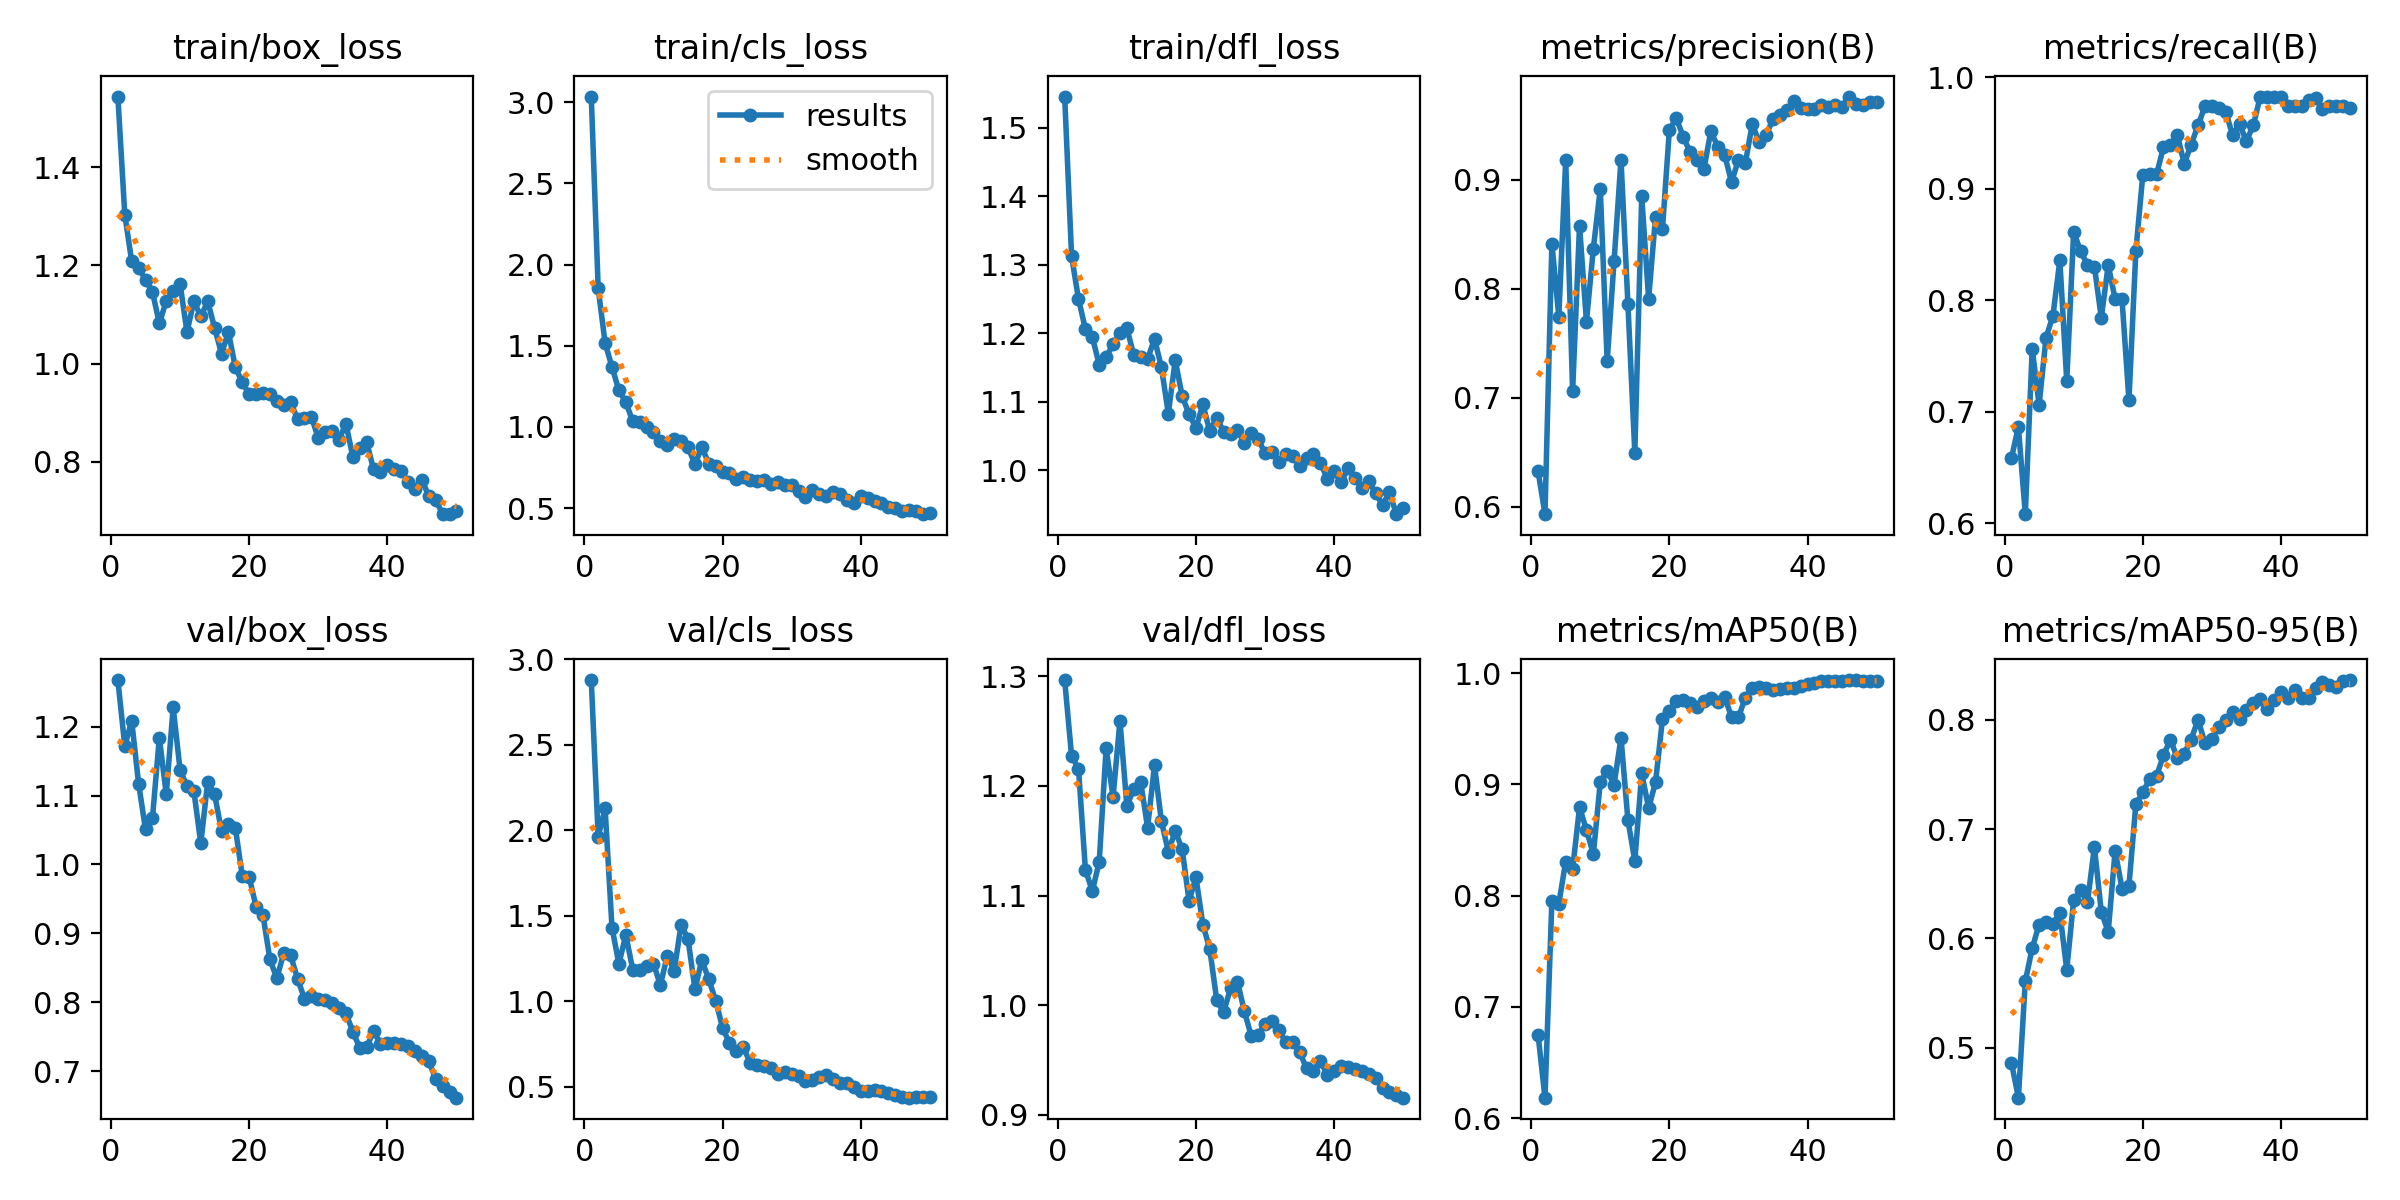

Source data for this figure (header and first rows):
epoch, time, train/box_loss, train/cls_loss, train/dfl_loss, metrics/precision(B), metrics/recall(B), metrics/mAP50(B), metrics/mAP50-95(B), val/box_loss, val/cls_loss, val/dfl_loss, lr/pg0, lr/pg1, lr/pg2
1, 27.76, 1.544, 3.034, 1.546, 0.6326, 0.6586, 0.675, 0.486, 1.268, 2.879, 1.297, 0.0001167, 0.0001167, 0.0001167
2, 50.4, 1.303, 1.853, 1.312, 0.5931, 0.6868, 0.6184, 0.4541, 1.172, 1.964, 1.227, 0.0002451, 0.0002451, 0.0002451
3, 71.45, 1.208, 1.517, 1.25, 0.8414, 0.6084, 0.7956, 0.5606, 1.209, 2.129, 1.216, 0.0003682, 0.0003682, 0.0003682
4, 92.28, 1.195, 1.369, 1.206, 0.7745, 0.7566, 0.7928, 0.5909, 1.117, 1.431, 1.124, 0.0004861, 0.0004861, 0.0004861
5, 116.4, 1.17, 1.225, 1.194, 0.9183, 0.7063, 0.8307, 0.6126, 1.051, 1.22, 1.104, 0.0005986, 0.0005986, 0.0005986
6, 139.7, 1.146, 1.153, 1.154, 0.706, 0.7666, 0.8241, 0.615, 1.067, 1.389, 1.131, 0.0007059, 0.0007059, 0.0007059
7, 163.6, 1.082, 1.035, 1.165, 0.858, 0.7862, 0.8794, 0.6131, 1.184, 1.186, 1.235, 0.0008079, 0.0008079, 0.0008079
8, 186.4, 1.127, 1.028, 1.184, 0.7696, 0.836, 0.8592, 0.6231, 1.102, 1.182, 1.19, 0.0009047, 0.0009047, 0.0009047
9, 207.5, 1.148, 1.002, 1.201, 0.8368, 0.7279, 0.8373, 0.5713, 1.228, 1.208, 1.259, 0.0009961, 0.0009961, 0.0009961
10, 228.9, 1.162, 0.9687, 1.207, 0.8915, 0.8615, 0.9019, 0.6352, 1.137, 1.221, 1.182, 0.001082, 0.001082, 0.001082
11, 255.7, 1.064, 0.9155, 1.168, 0.7335, 0.8442, 0.9122, 0.6438, 1.113, 1.095, 1.197, 0.001163, 0.001163, 0.001163
12, 280.3, 1.127, 0.8913, 1.165, 0.8255, 0.8319, 0.8999, 0.6333, 1.107, 1.268, 1.204, 0.001239, 0.001239, 0.001239
13, 301, 1.096, 0.9244, 1.162, 0.9183, 0.8304, 0.9419, 0.6836, 1.031, 1.18, 1.162, 0.001271, 0.001271, 0.001271
14, 320.6, 1.127, 0.9141, 1.192, 0.7864, 0.7843, 0.8679, 0.6241, 1.12, 1.449, 1.219, 0.001238, 0.001238, 0.001238
15, 341.5, 1.073, 0.8766, 1.15, 0.6496, 0.8317, 0.8313, 0.6059, 1.102, 1.365, 1.168, 0.001205, 0.001205, 0.001205
16, 360.9, 1.02, 0.7699, 1.083, 0.8847, 0.8011, 0.91, 0.6802, 1.049, 1.073, 1.14, 0.001172, 0.001172, 0.001172
17, 380.8, 1.064, 0.8755, 1.161, 0.7908, 0.8008, 0.8788, 0.6454, 1.059, 1.242, 1.159, 0.001139, 0.001139, 0.001139
18, 400.3, 0.9922, 0.7745, 1.108, 0.8661, 0.7106, 0.9021, 0.6481, 1.053, 1.129, 1.142, 0.001106, 0.001106, 0.001106
19, 420.1, 0.9623, 0.7577, 1.082, 0.8548, 0.8442, 0.9586, 0.7228, 0.9837, 1.005, 1.095, 0.001073, 0.001073, 0.001073
20, 438, 0.9375, 0.7226, 1.062, 0.9457, 0.9122, 0.9662, 0.7337, 0.9821, 0.8458, 1.117, 0.00104, 0.00104, 0.00104
21, 461.9, 0.9382, 0.7185, 1.096, 0.9565, 0.9132, 0.975, 0.7459, 0.9386, 0.7561, 1.074, 0.001007, 0.001007, 0.001007
22, 485.7, 0.9407, 0.6826, 1.057, 0.9396, 0.9132, 0.9756, 0.7485, 0.9263, 0.7121, 1.051, 0.0009739, 0.0009739, 0.0009739
23, 508.9, 0.9389, 0.6908, 1.077, 0.9252, 0.9373, 0.973, 0.7678, 0.8622, 0.7313, 1.005, 0.0009409, 0.0009409, 0.0009409
24, 530.3, 0.9247, 0.6718, 1.056, 0.9182, 0.939, 0.9692, 0.7818, 0.8348, 0.6418, 0.9934, 0.0009078, 0.0009078, 0.0009078
25, 548.8, 0.915, 0.6672, 1.052, 0.9097, 0.9484, 0.9752, 0.7651, 0.871, 0.6289, 1.015, 0.0008748, 0.0008748, 0.0008748
26, 571.2, 0.9215, 0.6725, 1.058, 0.9446, 0.9224, 0.9774, 0.7692, 0.8678, 0.6208, 1.021, 0.0008418, 0.0008418, 0.0008418
27, 591.1, 0.8872, 0.6499, 1.04, 0.9302, 0.9397, 0.9738, 0.7819, 0.834, 0.6135, 0.9944, 0.0008088, 0.0008088, 0.0008088
28, 610.9, 0.89, 0.6631, 1.054, 0.9226, 0.9569, 0.9788, 0.8003, 0.8052, 0.578, 0.9718, 0.0007758, 0.0007758, 0.0007758
29, 632.1, 0.8922, 0.6398, 1.046, 0.8978, 0.9741, 0.9605, 0.7787, 0.8091, 0.5895, 0.9729, 0.0007428, 0.0007428, 0.0007428
30, 652.6, 0.8481, 0.6437, 1.024, 0.9184, 0.9741, 0.9604, 0.7821, 0.8049, 0.575, 0.9825, 0.0007098, 0.0007098, 0.0007098
31, 672, 0.861, 0.6065, 1.027, 0.9155, 0.9721, 0.9782, 0.7933, 0.8033, 0.5638, 0.9853, 0.0006768, 0.0006768, 0.0006768
32, 691.3, 0.8619, 0.5666, 1.011, 0.9511, 0.9691, 0.9868, 0.7996, 0.7982, 0.537, 0.9771, 0.0006438, 0.0006438, 0.0006438
33, 710, 0.8448, 0.6109, 1.023, 0.9342, 0.9483, 0.9879, 0.8068, 0.792, 0.5434, 0.9661, 0.0006108, 0.0006108, 0.0006108
34, 728.8, 0.8779, 0.5877, 1.021, 0.9407, 0.9579, 0.9863, 0.8012, 0.7839, 0.5607, 0.966, 0.0005778, 0.0005778, 0.0005778
35, 749.8, 0.8101, 0.5738, 1.006, 0.9559, 0.9431, 0.9852, 0.8086, 0.7573, 0.5694, 0.9573, 0.0005448, 0.0005448, 0.0005448
36, 771.4, 0.8286, 0.5974, 1.018, 0.9592, 0.9568, 0.9862, 0.8157, 0.7336, 0.5475, 0.9422, 0.0005118, 0.0005118, 0.0005118
37, 791.8, 0.8405, 0.5886, 1.024, 0.9636, 0.9828, 0.9863, 0.8191, 0.7343, 0.5252, 0.9399, 0.0004788, 0.0004788, 0.0004788
38, 812.3, 0.7845, 0.5524, 1.011, 0.9725, 0.9828, 0.9864, 0.8103, 0.7581, 0.5203, 0.9488, 0.0004458, 0.0004458, 0.0004458
39, 831.6, 0.7793, 0.5305, 0.9876, 0.9661, 0.9828, 0.9884, 0.8181, 0.7395, 0.5016, 0.9366, 0.0004127, 0.0004127, 0.0004127
40, 850.9, 0.7928, 0.576, 0.9991, 0.9649, 0.9828, 0.99, 0.8251, 0.7406, 0.4783, 0.9399, 0.0003797, 0.0003797, 0.0003797
41, 929.3, 0.7856, 0.5621, 0.9823, 0.9645, 0.9741, 0.991, 0.8196, 0.7414, 0.4786, 0.9447, 0.0003467, 0.0003467, 0.0003467
42, 948.9, 0.7823, 0.5425, 1.002, 0.969, 0.9741, 0.9927, 0.8273, 0.7391, 0.4794, 0.9432, 0.0003137, 0.0003137, 0.0003137
43, 967.8, 0.758, 0.5344, 0.9888, 0.967, 0.9741, 0.9926, 0.8202, 0.7357, 0.4755, 0.9414, 0.0002807, 0.0002807, 0.0002807
44, 986.8, 0.7445, 0.5074, 0.9746, 0.9682, 0.9798, 0.9928, 0.8199, 0.7289, 0.4658, 0.9398, 0.0002477, 0.0002477, 0.0002477
45, 1009, 0.7629, 0.503, 0.9834, 0.9665, 0.9814, 0.9929, 0.8288, 0.7222, 0.451, 0.9371, 0.0002147, 0.0002147, 0.0002147
46, 1032, 0.7302, 0.4851, 0.9663, 0.9763, 0.9712, 0.9939, 0.8344, 0.7139, 0.4385, 0.9334, 0.0001817, 0.0001817, 0.0001817
47, 1056, 0.7224, 0.488, 0.9488, 0.9699, 0.9741, 0.9935, 0.8315, 0.6885, 0.4372, 0.9241, 0.0001487, 0.0001487, 0.0001487
48, 1077, 0.6934, 0.4848, 0.968, 0.9687, 0.9741, 0.9934, 0.83, 0.678, 0.4415, 0.9208, 0.0001157, 0.0001157, 0.0001157
49, 1097, 0.6942, 0.4633, 0.9357, 0.9709, 0.9741, 0.9928, 0.8355, 0.6689, 0.4422, 0.9181, 8.26832e-05, 8.26832e-05, 8.26832e-05
50, 1118, 0.7004, 0.4698, 0.9441, 0.9716, 0.9722, 0.9928, 0.8365, 0.6613, 0.4418, 0.9155, 4.96766e-05, 4.96766e-05, 4.96766e-05
